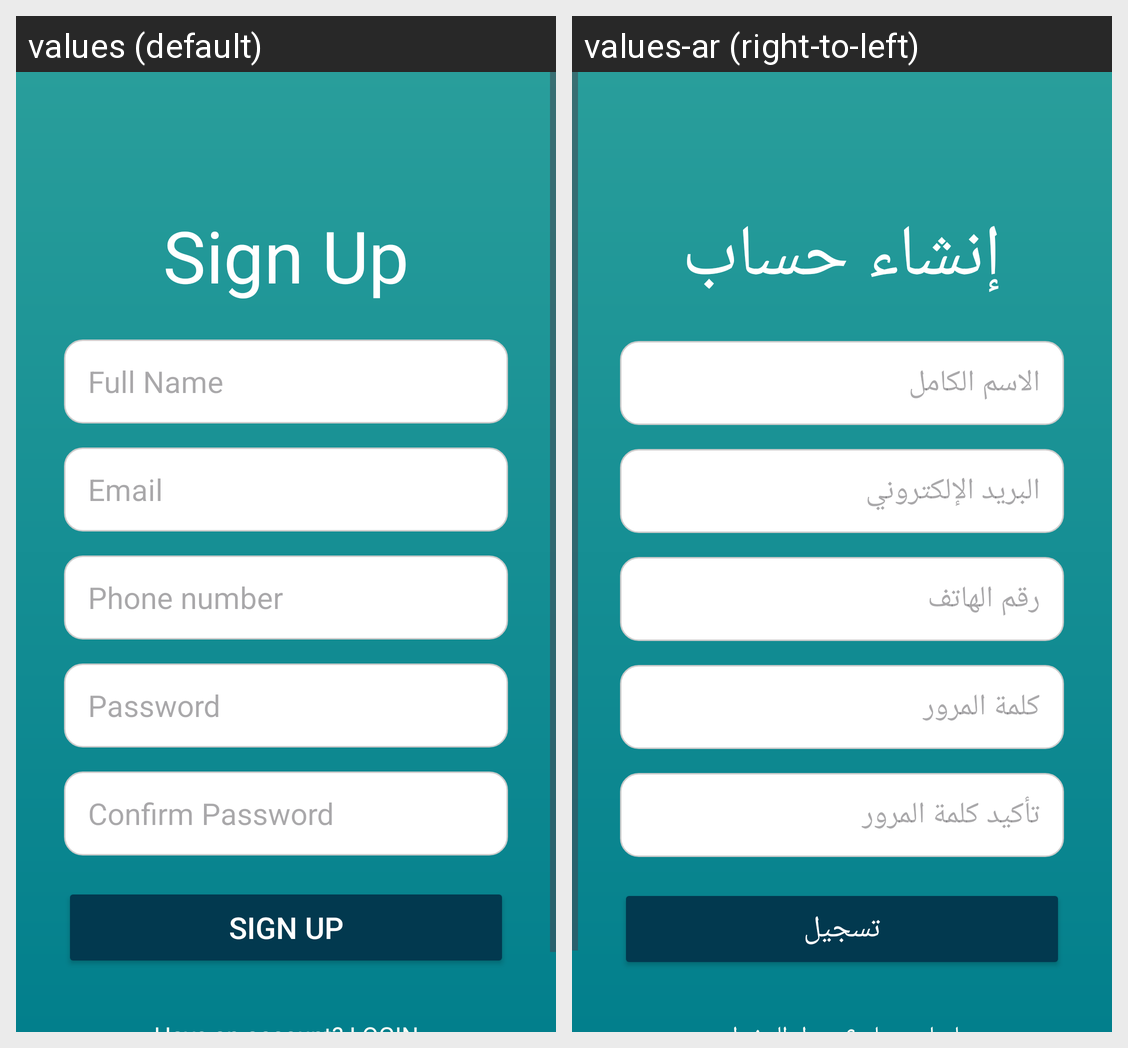

The Android screen above is rendered under two locales of the same app. Produce the string resources it draws, with the default and per-locale values.
Android screen res/layout/signup.xml rendered under 2 locales, left to right: values (default), values-ar (right-to-left). Device: Nexus 5 (rendered at 1080×1920; each locale shown at half size, 540×960, under a caption strip naming it); theme Theme.Goverment_system.
Strings drawn on this screen, with the default value and each locale's value (text and hints the layout hard-codes, and strings that could not be matched under every locale, appear in the picture but are not listed):

signup_title
  values: Sign Up
  values-ar: إنشاء حساب

full_name_hint
  values: Full Name
  values-ar: الاسم الكامل

email_hint
  values: Email
  values-ar: البريد الإلكتروني

phone_hint
  values: Phone number
  values-ar: رقم الهاتف

password_hint
  values: Password
  values-ar: كلمة المرور

confirm_password_hint
  values: Confirm Password
  values-ar: تأكيد كلمة المرور

signup_button
  values: SIGN UP
  values-ar: تسجيل
